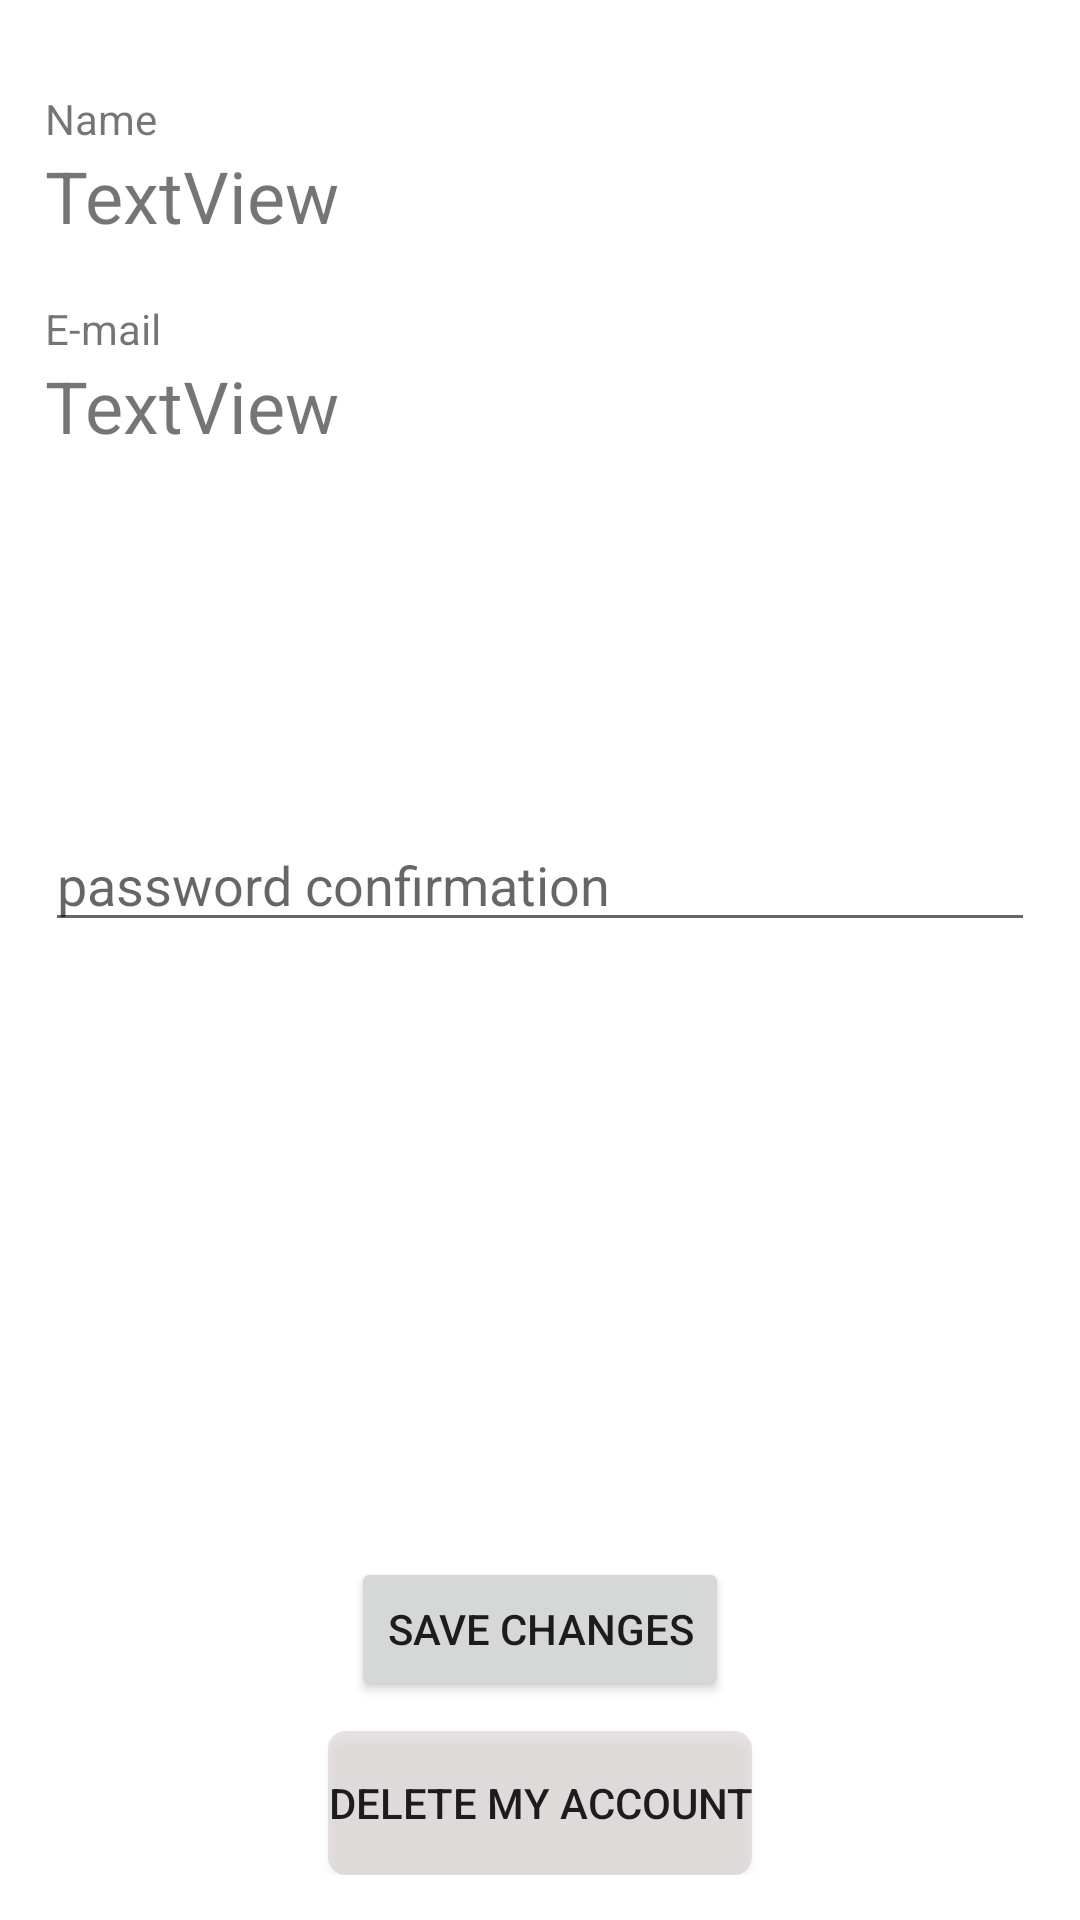

Here is an Android app screen rendered from its layout file. Give the layout XML and the strings, colors and styles it references.
<!-- AndroidManifest.xml: application theme Theme.MyWorkoutOrganizer -->
<!-- res/layout/fragment_my_account.xml -->
<?xml version="1.0" encoding="utf-8"?>
<androidx.constraintlayout.widget.ConstraintLayout xmlns:android="http://schemas.android.com/apk/res/android"
    xmlns:app="http://schemas.android.com/apk/res-auto"
    xmlns:tools="http://schemas.android.com/tools"
    android:layout_width="match_parent"
    android:layout_height="match_parent"
    android:padding="15dp"
    tools:context=".feature_main.presenter.fragments.MyAccountFragment">


    <TextView
        android:id="@+id/textViewUserNameProfile"
        android:layout_width="0dp"
        android:layout_height="wrap_content"
        android:text="TextView"
        android:textSize="24sp"
        app:layout_constraintBottom_toBottomOf="@+id/imageViewChangeName"
        app:layout_constraintEnd_toStartOf="@+id/imageViewChangeName"
        app:layout_constraintStart_toStartOf="parent"
        app:layout_constraintTop_toTopOf="@+id/imageViewChangeName" />

    <TextView
        android:id="@+id/textView8Email"
        android:layout_width="0dp"
        android:layout_height="wrap_content"
        android:text="TextView"
        android:textSize="24sp"
        app:layout_constraintBottom_toBottomOf="@+id/imageView3ChangeEmail"
        app:layout_constraintEnd_toEndOf="@+id/textViewUserNameProfile"
        app:layout_constraintStart_toStartOf="parent"
        app:layout_constraintTop_toTopOf="@+id/imageView3ChangeEmail" />

    <ImageView
        android:id="@+id/imageViewChangeName"
        android:layout_width="40dp"
        android:layout_height="40dp"
        android:layout_marginTop="30dp"
        android:src="@drawable/baseline_edit"
        app:layout_constraintEnd_toEndOf="parent"
        app:layout_constraintTop_toTopOf="parent" />

    <ImageView
        android:id="@+id/imageView3ChangeEmail"
        android:layout_width="40dp"
        android:layout_height="40dp"
        android:layout_marginTop="30dp"
        android:src="@drawable/baseline_edit"
        app:layout_constraintEnd_toEndOf="parent"
        app:layout_constraintStart_toEndOf="@+id/textView8Email"
        app:layout_constraintTop_toBottomOf="@+id/imageViewChangeName" />

    <Button
        android:id="@+id/button10SaveUserData"
        android:layout_width="wrap_content"
        android:layout_height="wrap_content"
        android:layout_marginBottom="10dp"
        android:text="save changes"
        app:layout_constraintBottom_toTopOf="@+id/button11DeleteMyAccount"
        app:layout_constraintEnd_toEndOf="parent"
        app:layout_constraintStart_toStartOf="parent" />

    <Button
        android:id="@+id/button11DeleteMyAccount"
        android:layout_width="wrap_content"
        android:layout_height="wrap_content"
        android:background="@drawable/selector_button_add_exercise"
        android:text="Delete my account"
        app:backgroundTint="@null"
        app:layout_constraintBottom_toBottomOf="parent"
        app:layout_constraintEnd_toEndOf="parent"
        app:layout_constraintStart_toStartOf="parent" />

    <EditText
        android:id="@+id/editTextText2NewValue"
        android:layout_width="0dp"
        android:layout_height="wrap_content"
        android:layout_marginTop="50dp"
        android:ems="10"
        android:hint="New Value"
        android:inputType="text"
        android:visibility="invisible"
        app:layout_constraintEnd_toEndOf="parent"
        app:layout_constraintStart_toStartOf="parent"
        app:layout_constraintTop_toBottomOf="@+id/textView8Email" />

    <EditText
        android:id="@+id/editTextTextPasswordToNewValue"
        android:layout_width="0dp"
        android:layout_height="wrap_content"
        android:layout_marginTop="30dp"
        android:ems="10"
        android:hint="password confirmation"
        android:inputType="textPassword"
        android:visibility="visible"
        app:layout_constraintEnd_toEndOf="parent"
        app:layout_constraintStart_toStartOf="parent"
        app:layout_constraintTop_toBottomOf="@+id/editTextText2NewValue" />

    <TextView
        android:id="@+id/textView7"
        android:layout_width="wrap_content"
        android:layout_height="wrap_content"
        android:text="Name"
        app:layout_constraintBottom_toTopOf="@+id/textViewUserNameProfile"
        app:layout_constraintStart_toStartOf="@+id/textViewUserNameProfile" />

    <TextView
        android:id="@+id/textView8"
        android:layout_width="wrap_content"
        android:layout_height="wrap_content"
        android:text="E-mail"
        app:layout_constraintBottom_toTopOf="@+id/textView8Email"
        app:layout_constraintStart_toStartOf="@+id/textView8Email" />

</androidx.constraintlayout.widget.ConstraintLayout>
<!-- resources referenced by this layout -->
<resources>
  <!-- drawable selector_button_add_exercise (drawable) -->
  <?xml version="1.0" encoding="utf-8"?>
  <selector xmlns:android="http://schemas.android.com/apk/res/android">
      <item android:state_pressed="true">
          <shape android:shape="rectangle">
              <solid
                  android:color="@color/transparent_black"/>
  
              <corners
                  android:radius="6dp"/>
          </shape>
      </item>
      <item android:state_pressed="false">
          <shape android:shape="rectangle">
              <solid
                  android:color="@color/almost_transparent"/>
  
              <corners
                  android:radius="6dp"/>
          </shape>
      </item>
  </selector>
  <style name="Theme.MyWorkoutOrganizer" parent="Theme.MaterialComponents.DayNight.DarkActionBar">
          
          <item name="colorPrimary">@color/purple_500</item>
          <item name="colorPrimaryVariant">@color/purple_700</item>
          <item name="colorOnPrimary">@color/white</item>
          
          <item name="colorSecondary">@color/teal_200</item>
          <item name="colorSecondaryVariant">@color/teal_700</item>
          <item name="colorOnSecondary">@color/black</item>
          
          <item name="android:statusBarColor" tools:targetApi="21">?attr/colorPrimaryVariant</item>
          
          <item name="windowActionBar">false</item>
          <item name="windowNoTitle">true</item>
  
          <item name="actionOverflowMenuStyle">@style/myThemeMenu</item>
      </style>
  <color name="transparent_black">#7E000000</color>
  <color name="almost_transparent">#40A69595</color>
  <color name="purple_500">#FF6200EE</color>
  <color name="purple_700">#FF3700B3</color>
  <color name="white">#FFFFFFFF</color>
  <color name="teal_200">#FF03DAC5</color>
  <color name="teal_700">#FF018786</color>
  <color name="black">#FF000000</color>
  <style name="myThemeMenu" parent="Base.Widget.AppCompat.PopupMenu.Overflow" />
</resources>
